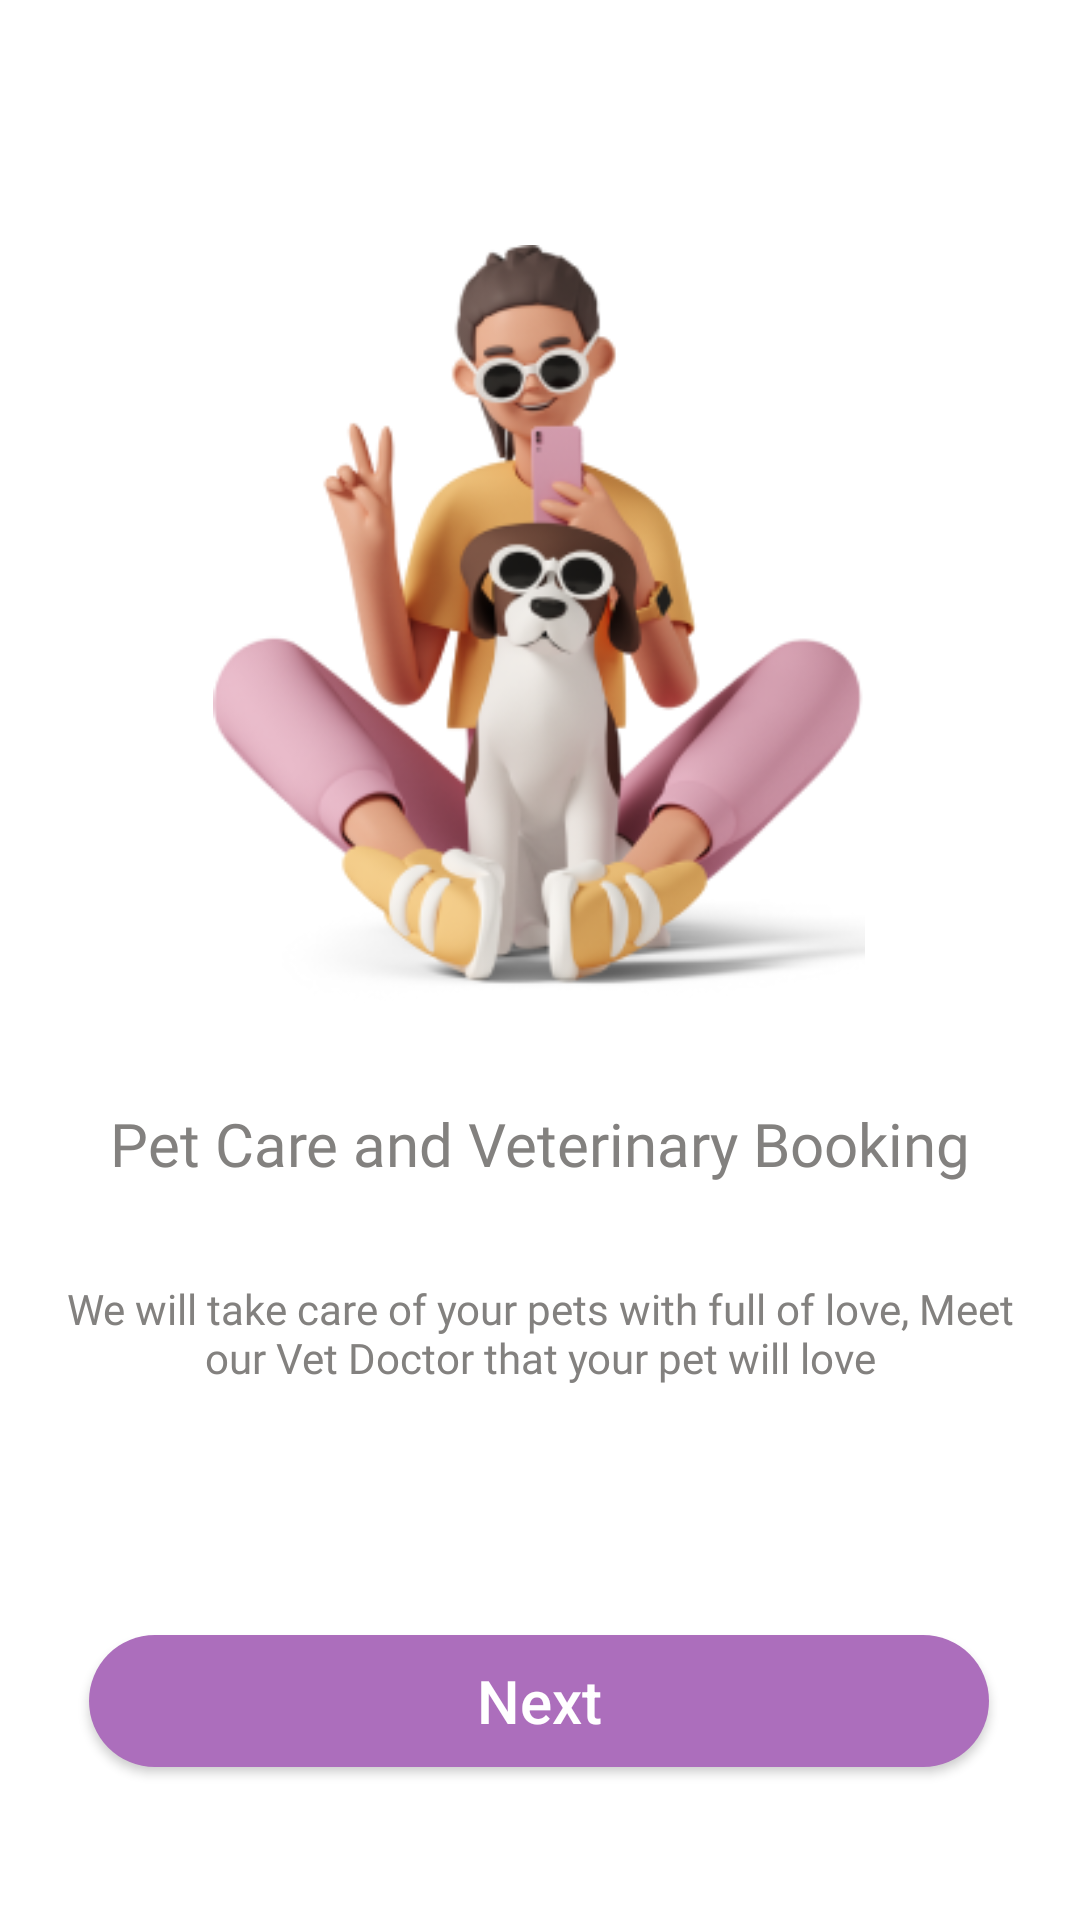

The Android layout XML behind this screen, and the referenced resources:
<!-- AndroidManifest.xml: application theme Theme.Happypawsmasive -->
<!-- res/layout/onboarding2.xml -->
<?xml version="1.0" encoding="utf-8"?>
<androidx.constraintlayout.widget.ConstraintLayout
    xmlns:android="http://schemas.android.com/apk/res/android"
    xmlns:tools="http://schemas.android.com/tools"
    android:layout_width="match_parent"
    android:layout_height="match_parent"
    android:layout_marginTop="15dp"
    android:layout_marginStart="30dp"
    android:layout_marginEnd="30dp"
    android:layout_marginBottom="30dp"
    android:gravity="center"
    android:padding="20dp"
    xmlns:app="http://schemas.android.com/apk/res-auto"
    android:orientation="vertical">

    <ImageView
        android:id="@+id/onboarding2"
        android:layout_width="260dp"
        android:layout_height="260dp"
        android:layout_margin="15dp"
        android:adjustViewBounds="true"
        app:layout_constraintBottom_toBottomOf="@+id/btn_action"
        app:layout_constraintEnd_toEndOf="parent"
        app:layout_constraintHorizontal_bias="0.494"
        app:layout_constraintStart_toStartOf="parent"
        app:layout_constraintTop_toTopOf="parent"
        app:layout_constraintVertical_bias="0.167"
        app:srcCompat="@drawable/onboarding2" />

    <TextView
        android:id="@+id/tittleBoarding"
        android:layout_width="match_parent"
        android:layout_height="wrap_content"
        android:fontFamily="@font/montserrat_bold"
        android:gravity="center"
        android:text="Pet Care and Veterinary Booking"
        android:textColor="#83817F"
        android:textSize="20dp"
        app:layout_constraintBottom_toBottomOf="parent"
        app:layout_constraintEnd_toEndOf="parent"
        app:layout_constraintHorizontal_bias="0.6"
        app:layout_constraintStart_toStartOf="parent"
        app:layout_constraintTop_toTopOf="parent"
        app:layout_constraintVertical_bias="0.607" />

    <TextView
        android:id="@+id/tittleBoarding2"
        android:layout_width="match_parent"
        android:layout_height="wrap_content"
        android:fontFamily="@font/montserrat_regular"
        android:gravity="center"
        android:text="We will take care of your pets with full of love, Meet our Vet Doctor that your pet will love"
        android:textColor="#83817F"
        android:textSize="14dp"
        app:layout_constraintBottom_toBottomOf="parent"
        app:layout_constraintEnd_toEndOf="parent"
        app:layout_constraintHorizontal_bias="0.65"
        app:layout_constraintStart_toStartOf="parent"
        app:layout_constraintTop_toTopOf="parent"
        app:layout_constraintVertical_bias="0.72" />

    <Button
        android:id="@+id/btn_action"
        android:layout_width="300dp"
        android:layout_height="44dp"
        android:layout_marginTop="80dp"
        android:background="@drawable/solid_purple"
        android:text="Next"
        android:textAllCaps="false"
        android:textColor="@color/white"
        android:textSize="20dp"
        app:layout_constraintBottom_toBottomOf="parent"
        app:layout_constraintEnd_toEndOf="parent"
        app:layout_constraintHorizontal_bias="0.49"
        app:layout_constraintStart_toStartOf="parent"
        app:layout_constraintTop_toTopOf="parent"
        app:layout_constraintVertical_bias="0.935" />

</androidx.constraintlayout.widget.ConstraintLayout>
<!-- resources referenced by this layout -->
<resources>
  <color name="white">#FFFFFFFF</color>
  <!-- drawable onboarding2: png bitmap (drawable, 64553 bytes) -->
  <!-- drawable solid_purple (drawable) -->
  <?xml version="1.0" encoding="utf-8"?>
  <shape xmlns:android="http://schemas.android.com/apk/res/android">
  
      <solid android:color="#AC6EBC"/>
      <corners android:radius="25dp"/>
  
  </shape>
  <style name="Theme.Happypawsmasive" parent="Theme.MaterialComponents.DayNight.DarkActionBar">
          
          <item name="colorPrimary">@color/purple_500</item>
          <item name="colorPrimaryVariant">@color/purple_700</item>
          <item name="colorOnPrimary">@color/white</item>
          
          <item name="colorSecondary">@color/teal_200</item>
          <item name="colorSecondaryVariant">@color/teal_700</item>
          <item name="colorOnSecondary">@color/black</item>
          
          <item name="android:statusBarColor" tools:targetApi="l">?attr/colorPrimaryVariant</item>
          
      </style>
  <color name="purple_500">#FF6200EE</color>
  <color name="purple_700">#FF3700B3</color>
  <color name="teal_200">#FF03DAC5</color>
  <color name="teal_700">#FF018786</color>
  <color name="black">#FF000000</color>
</resources>
